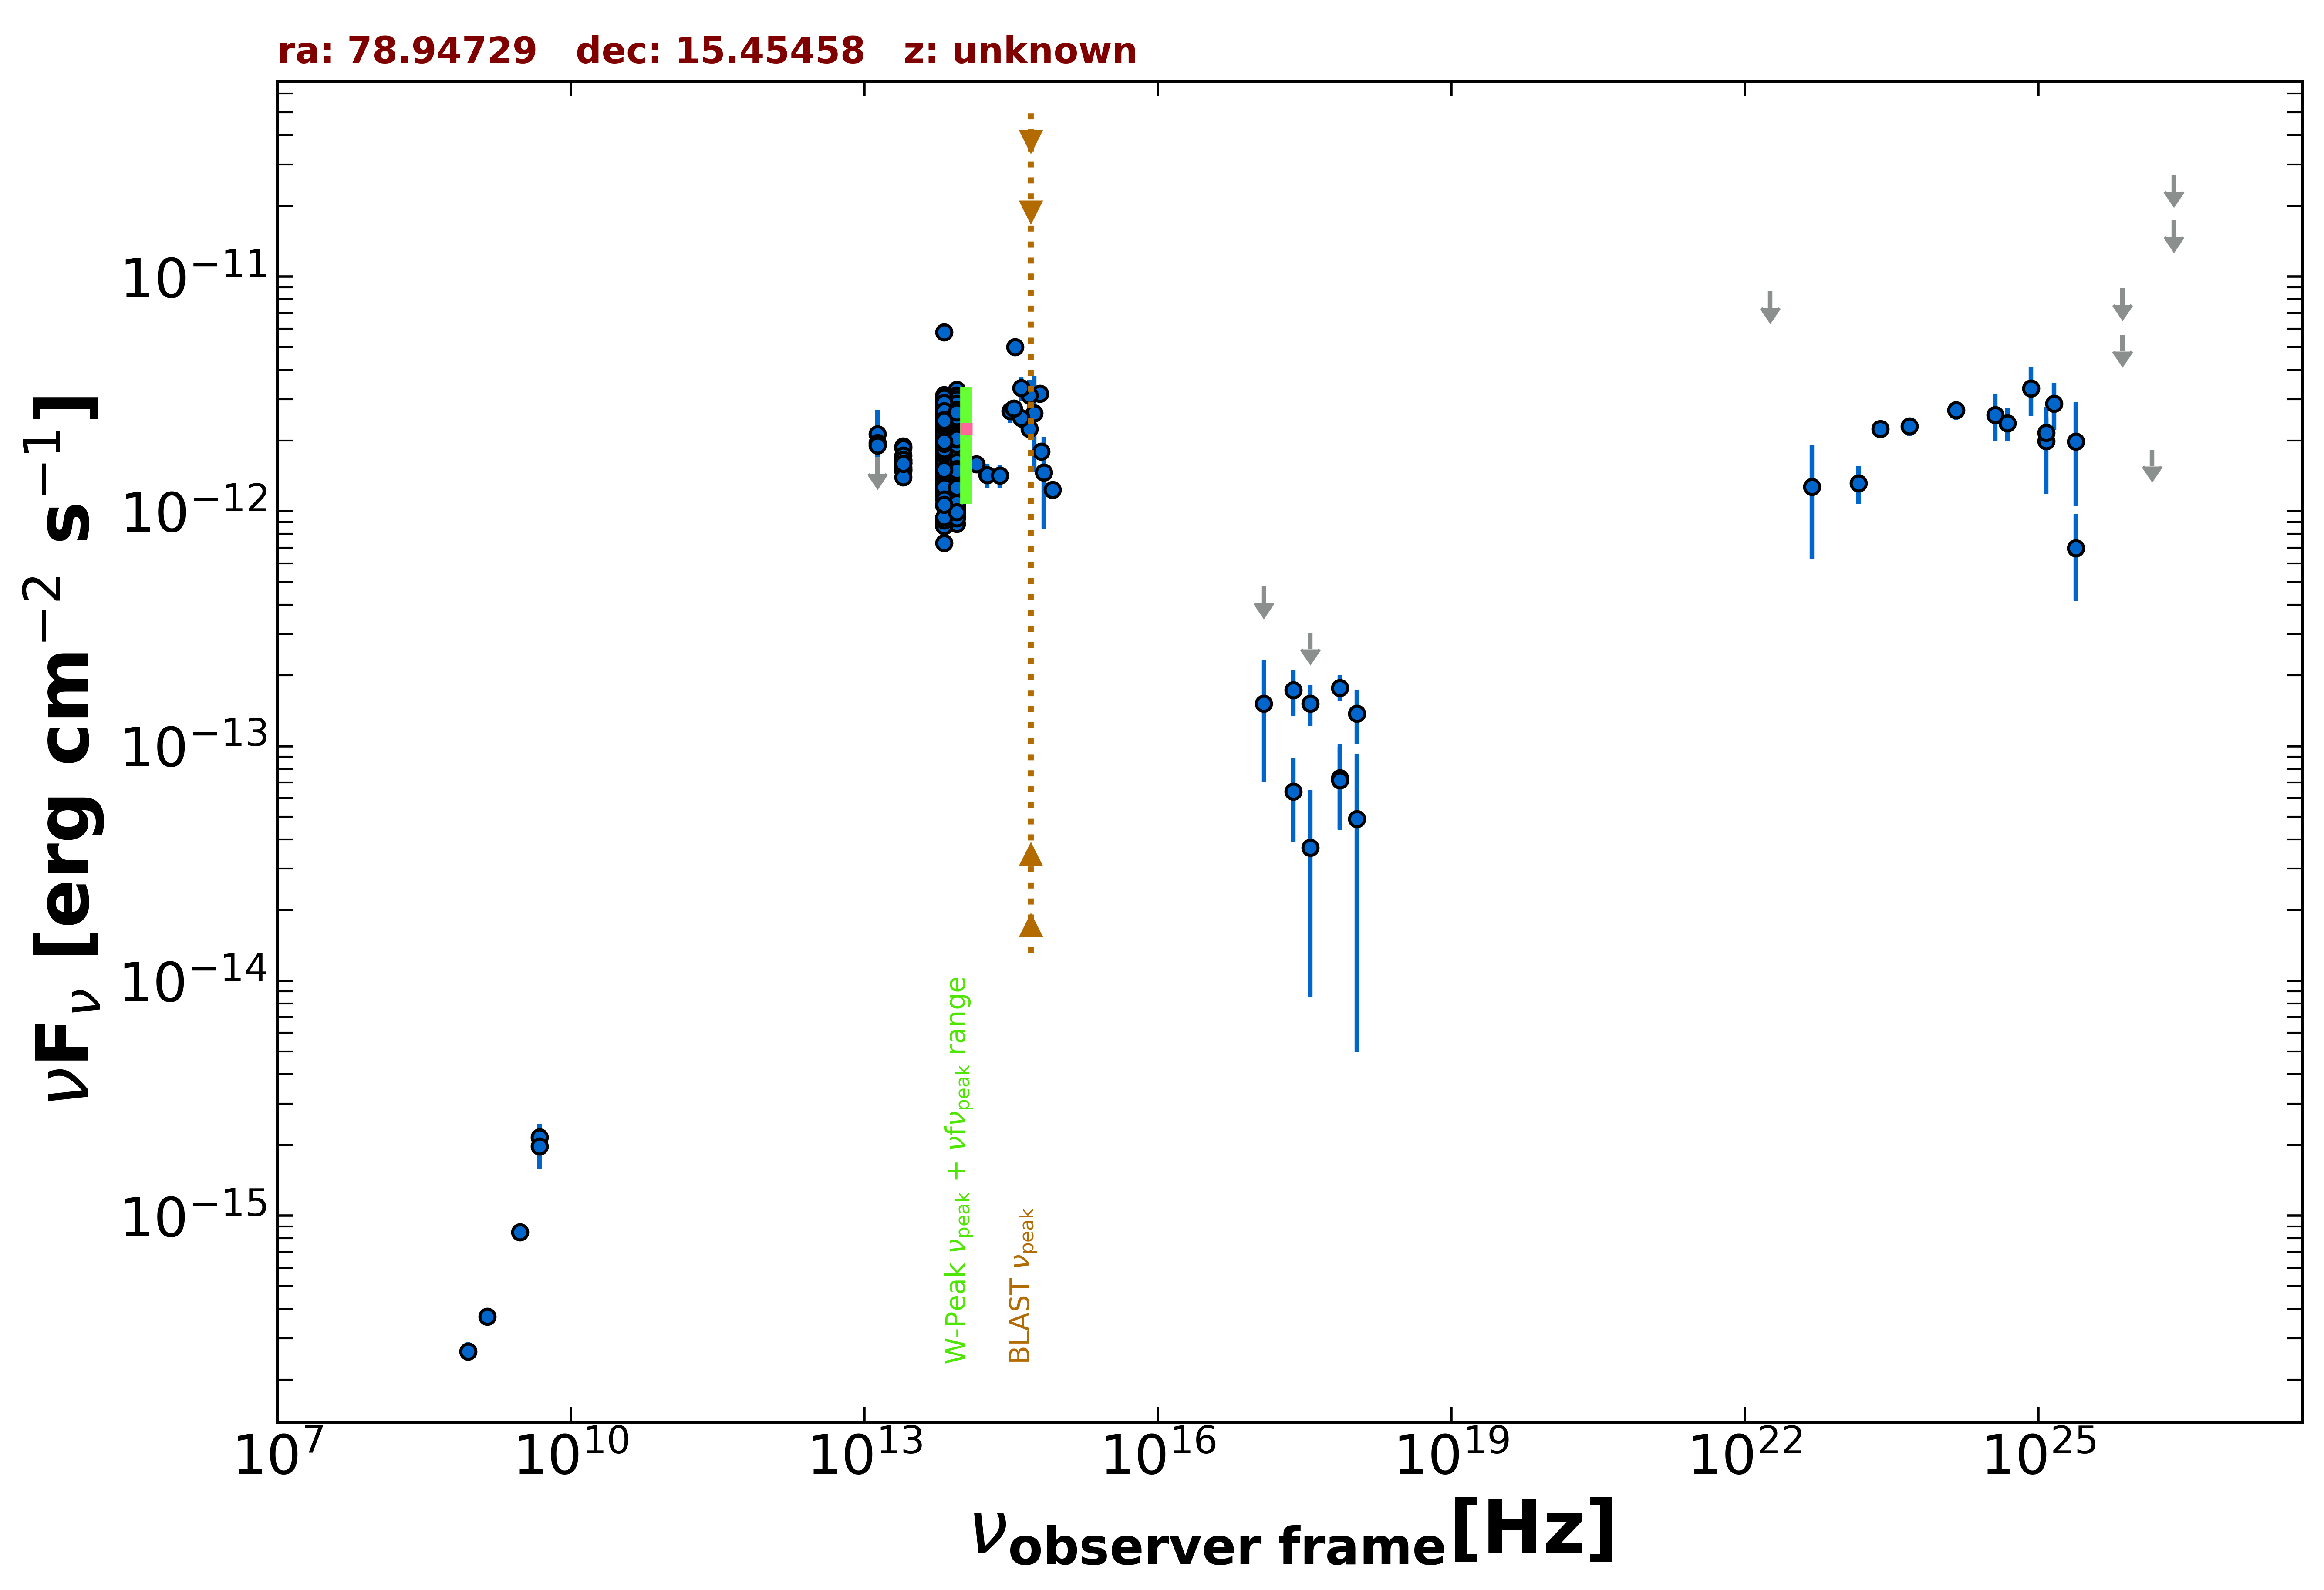

The file beside this chart, header and first rows:
freq., flux, err_flux, MJD_start, MJD_end, flag, catalog, reference
1.400e+09, 3.710e-16, 1.260e-17, 55000, 55000, , NVSS, Condon et al. 1998  AJ  115  1693
8.870e+08, 2.643e-16, 2.395e-17, 55000, 55000, , RACS, Hale et al. 2021  PASA  38  e058
3.000e+09, 8.500e-16, 7.350e-18, 55000, 55000, , VLASSQL, Gordon et al. 2021  ApJS  255  30
2.418e+17, 1.729e-13, 3.840e-14, 55568, 58958, , 1OUSX, Giommi et al. in preparation
3.627e+17, 1.515e-13, 3.000e-14, 55568, 58958, , 1OUSX, Giommi et al. in preparation
7.253e+17, 1.772e-13, 2.260e-14, 55568, 58958, , 1OUSX, Giommi et al. in preparation
1.088e+18, 1.376e-13, 3.540e-14, 55568, 58958, , 1OUSX, Giommi et al. in preparation
7.253e+17, 7.309e-14, 2.853e-14, 55000, 55000, , 2SXPS, Evans et al. 2020  ApJS  247  54
1.209e+17, 1.518e-13, 8.137e-14, 55000, 55000, , 2SXPS, Evans et al. 2020  ApJS  247  54
3.627e+17, 3.683e-14, 2.825e-14, 55000, 55000, , 2SXPS, Evans et al. 2020  ApJS  247  54
1.088e+18, 4.890e-14, 4.393e-14, 55000, 55000, , 2SXPS, Evans et al. 2020  ApJS  247  54
4.800e+09, 2.160e-15, 2.880e-16, 55000, 55000, , GB6, Gregory et al. 1996  ApJS  103  427
4.800e+09, 1.968e-15, 3.840e-16, 55000, 55000, , GB87, Gregory et al. 1992  VizieR  VIII/14/j20…
1.389e+14, 1.586e-12, 1.215e-13, 55000, 55000, , 2MASS, Skrutskie et al. 2006  AJ  131  1163
1.804e+14, 1.424e-12, 1.695e-13, 55000, 55000, , 2MASS, Skrutskie et al. 2006  AJ  131  1163
2.427e+14, 1.421e-12, 1.600e-13, 55000, 55000, , 2MASS, Skrutskie et al. 2006  AJ  131  1163
8.817e+13, 1.853e-12, 4.500e-15, 55000, 55000, , UNWISE, Schlafly et al. 2019  ApJS  240  30
6.517e+13, 1.731e-12, 6.000e-15, 55000, 55000, , UNWISE, Schlafly et al. 2019  ApJS  240  30
8.817e+13, 2.767e-12, 6.100e-14, 55000, 55000, , WISE, Wright et al. 2010  AJ  140  1868
6.517e+13, 2.666e-12, 5.150e-14, 55000, 55000, , WISE, Wright et al. 2010  AJ  140  1868
2.498e+13, 1.613e-12, 5.950e-14, 55000, 55000, , WISE, Wright et al. 2010  AJ  140  1868
1.363e+13, 1.307e-12, 1.740e-13, 55000, 55000, , WISE, Wright et al. 2010  AJ  140  1868
8.817e+13, 1.408e-12, 4.800e-14, 56722, 56722, , NEOWISE, Mainzer et al. 2014  ApJ  792  30
6.517e+13, 1.372e-12, 5.650e-14, 56722, 56722, , NEOWISE, Mainzer et al. 2014  ApJ  792  30
8.817e+13, 1.528e-12, 4.750e-14, 56722, 56722, , NEOWISE, Mainzer et al. 2014  ApJ  792  30
6.517e+13, 1.370e-12, 5.550e-14, 56722, 56722, , NEOWISE, Mainzer et al. 2014  ApJ  792  30
8.817e+13, 1.562e-12, 4.900e-14, 56723, 56723, , NEOWISE, Mainzer et al. 2014  ApJ  792  30
6.517e+13, 1.356e-12, 5.200e-14, 56723, 56723, , NEOWISE, Mainzer et al. 2014  ApJ  792  30
8.817e+13, 1.546e-12, 4.700e-14, 56722, 56722, , NEOWISE, Mainzer et al. 2014  ApJ  792  30
6.517e+13, 1.267e-12, 5.600e-14, 56722, 56722, , NEOWISE, Mainzer et al. 2014  ApJ  792  30
8.817e+13, 1.436e-12, 4.400e-14, 56722, 56722, , NEOWISE, Mainzer et al. 2014  ApJ  792  30
6.517e+13, 1.315e-12, 5.250e-14, 56722, 56722, , NEOWISE, Mainzer et al. 2014  ApJ  792  30
8.817e+13, 1.661e-12, 5.850e-14, 56722, 56722, , NEOWISE, Mainzer et al. 2014  ApJ  792  30
6.517e+13, 1.228e-12, 5.550e-14, 56722, 56722, , NEOWISE, Mainzer et al. 2014  ApJ  792  30
8.817e+13, 1.337e-12, 4.650e-14, 56722, 56722, , NEOWISE, Mainzer et al. 2014  ApJ  792  30
6.517e+13, 1.353e-12, 6.000e-14, 56722, 56722, , NEOWISE, Mainzer et al. 2014  ApJ  792  30
8.817e+13, 1.479e-12, 4.600e-14, 56722, 56722, , NEOWISE, Mainzer et al. 2014  ApJ  792  30
6.517e+13, 1.336e-12, 5.550e-14, 56722, 56722, , NEOWISE, Mainzer et al. 2014  ApJ  792  30
8.817e+13, 1.581e-12, 4.550e-14, 56723, 56723, , NEOWISE, Mainzer et al. 2014  ApJ  792  30
6.517e+13, 1.397e-12, 5.650e-14, 56723, 56723, , NEOWISE, Mainzer et al. 2014  ApJ  792  30
8.817e+13, 1.546e-12, 5.300e-14, 56722, 56722, , NEOWISE, Mainzer et al. 2014  ApJ  792  30
6.517e+13, 1.411e-12, 6.650e-14, 56722, 56722, , NEOWISE, Mainzer et al. 2014  ApJ  792  30
8.817e+13, 1.475e-12, 4.500e-14, 56722, 56722, , NEOWISE, Mainzer et al. 2014  ApJ  792  30
6.517e+13, 1.342e-12, 5.450e-14, 56722, 56722, , NEOWISE, Mainzer et al. 2014  ApJ  792  30
8.817e+13, 1.536e-12, 4.250e-14, 56722, 56722, , NEOWISE, Mainzer et al. 2014  ApJ  792  30
6.517e+13, 1.379e-12, 6.350e-14, 56722, 56722, , NEOWISE, Mainzer et al. 2014  ApJ  792  30
8.817e+13, 1.540e-12, 4.550e-14, 56723, 56723, , NEOWISE, Mainzer et al. 2014  ApJ  792  30
6.517e+13, 1.407e-12, 5.700e-14, 56723, 56723, , NEOWISE, Mainzer et al. 2014  ApJ  792  30
8.817e+13, 2.229e-12, 5.350e-14, 57084, 57084, , NEOWISE, Mainzer et al. 2014  ApJ  792  30
6.517e+13, 2.081e-12, 6.500e-14, 57084, 57084, , NEOWISE, Mainzer et al. 2014  ApJ  792  30
8.817e+13, 2.237e-12, 5.950e-14, 57084, 57084, , NEOWISE, Mainzer et al. 2014  ApJ  792  30
6.517e+13, 2.019e-12, 6.150e-14, 57084, 57084, , NEOWISE, Mainzer et al. 2014  ApJ  792  30
8.817e+13, 2.304e-12, 5.950e-14, 57084, 57084, , NEOWISE, Mainzer et al. 2014  ApJ  792  30
6.517e+13, 2.181e-12, 6.000e-14, 57084, 57084, , NEOWISE, Mainzer et al. 2014  ApJ  792  30
8.817e+13, 2.349e-12, 5.850e-14, 57084, 57084, , NEOWISE, Mainzer et al. 2014  ApJ  792  30
6.517e+13, 1.985e-12, 7.700e-14, 57084, 57084, , NEOWISE, Mainzer et al. 2014  ApJ  792  30
8.817e+13, 2.196e-12, 5.450e-14, 57084, 57084, , NEOWISE, Mainzer et al. 2014  ApJ  792  30
6.517e+13, 2.161e-12, 6.800e-14, 57084, 57084, , NEOWISE, Mainzer et al. 2014  ApJ  792  30
8.817e+13, 2.297e-12, 5.950e-14, 57084, 57084, , NEOWISE, Mainzer et al. 2014  ApJ  792  30
6.517e+13, 2.161e-12, 6.600e-14, 57084, 57084, , NEOWISE, Mainzer et al. 2014  ApJ  792  30
... 565 more rows
